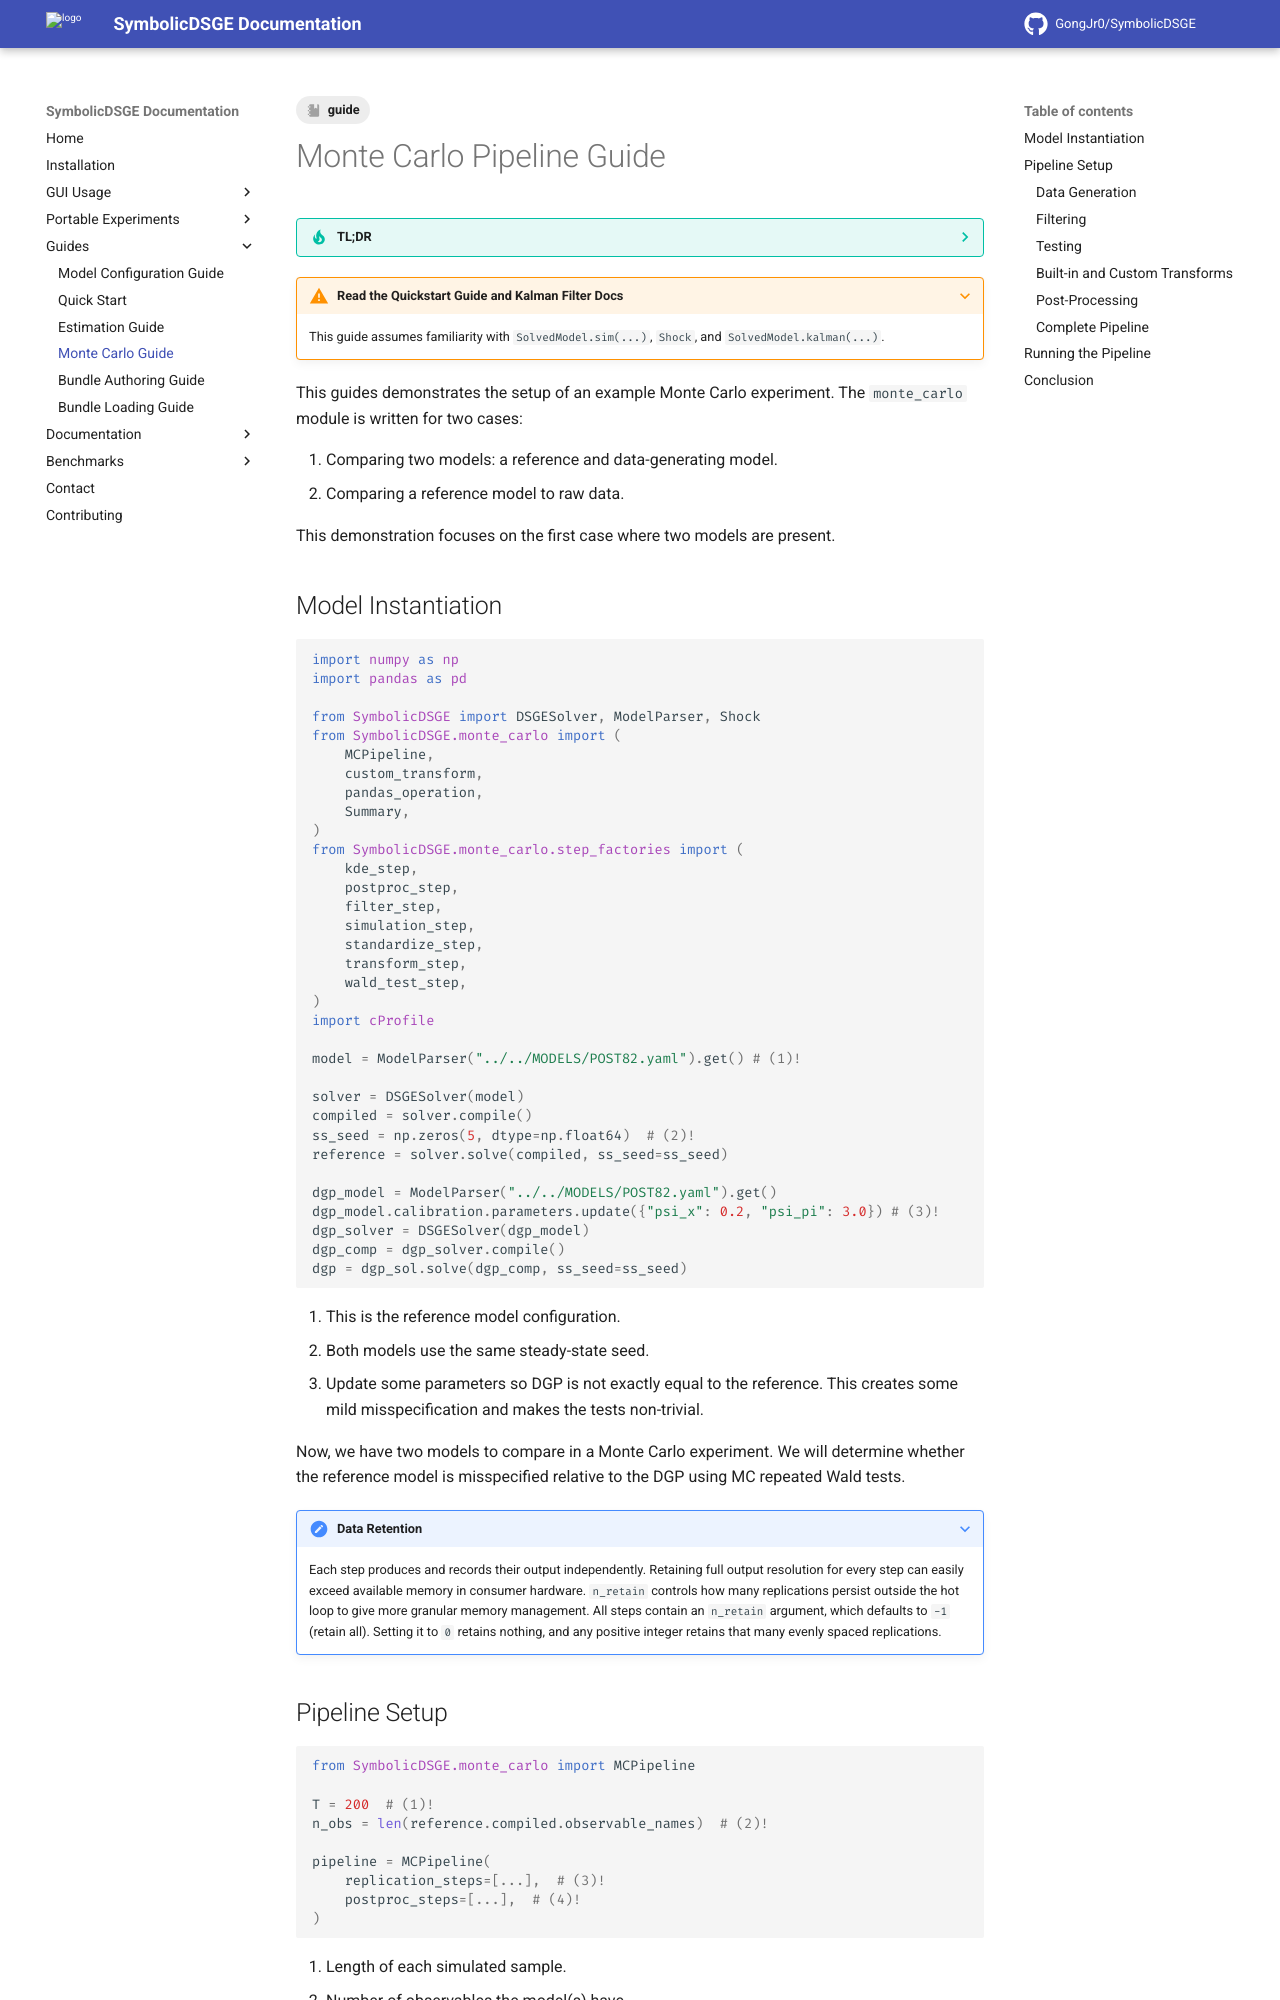

repository: GongJr0/SymbolicDSGE · page: 2.0.0.dev11/guides/monte_carlo_guide/index.html · generator: mkdocs

---
tags:
    - guide
---

# Monte Carlo Pipeline Guide

??? tip "__TL;DR__"
    You can find a demonstration notebook [here](../assets/monte_carlo.ipynb).

???+ warning "Read the Quickstart Guide and Kalman Filter Docs"
    This guide assumes familiarity with `SolvedModel.sim(...)`, `Shock`, and `SolvedModel.kalman(...)`.

This guides demonstrates the setup of an example Monte Carlo experiment.
The `monte_carlo` module is written for two cases:

1. Comparing two models: a reference and data-generating model.
2. Comparing a reference model to raw data.

This demonstration focuses on the first case where two models are present.

## Model Instantiation

```python
import numpy as np
import pandas as pd

from SymbolicDSGE import DSGESolver, ModelParser, Shock
from SymbolicDSGE.monte_carlo import (
    MCPipeline,
    custom_transform,
    pandas_operation,
    Summary,
)
from SymbolicDSGE.monte_carlo.step_factories import (
    kde_step,
    postproc_step,
    filter_step,
    simulation_step,
    standardize_step,
    transform_step,
    wald_test_step,
)
import cProfile

model = ModelParser("../../MODELS/POST82.yaml").get() # (1)!

solver = DSGESolver(model)
compiled = solver.compile()
ss_seed = np.zeros(5, dtype=np.float64)  # (2)!
reference = solver.solve(compiled, ss_seed=ss_seed)

dgp_model = ModelParser("../../MODELS/POST82.yaml").get()
dgp_model.calibration.parameters.update({"psi_x": 0.2, "psi_pi": 3.0}) # (3)!
dgp_solver = DSGESolver(dgp_model)
dgp_comp = dgp_solver.compile()
dgp = dgp_sol.solve(dgp_comp, ss_seed=ss_seed)

```

1. This is the reference model configuration.
2. Both models use the same steady-state seed.
3. Update some parameters so DGP is not exactly equal to the reference. This creates some mild misspecification and makes the tests non-trivial.

Now, we have two models to compare in a Monte Carlo experiment.
We will determine whether the reference model is misspecified relative to the DGP using MC repeated Wald tests.

???+ note "Data Retention"
    Each step produces and records their output independently. Retaining full output resolution for every step can easily exceed available memory in consumer hardware.
    `n_retain` controls how many replications persist outside the hot loop to give more granular memory management. All steps contain an `n_retain` argument, which defaults to `-1` (retain all). Setting it to `0` retains nothing, and any positive integer retains that many evenly spaced replications.

## Pipeline Setup

```python
from SymbolicDSGE.monte_carlo import MCPipeline

T = 200  # (1)!
n_obs = len(reference.compiled.observable_names)  # (2)!

pipeline = MCPipeline(
    replication_steps=[...],  # (3)!
    postproc_steps=[...],  # (4)!
)
```

1. Length of each simulated sample.
2. Number of observables the model(s) have.
3. Steps here are executed per replication.
4. This field is reserved for `POSTPROC` steps; these execute once, after the replication loop concludes.

`MCPipeline` is used to compile the steps that need to be executed for each repetition.
Every step of `MCPipeline` must be an `MCStep` object.
The pipeline will be built using the step-generating functions under `SymbolicDSGE.monte_carlo.step_factories`.
